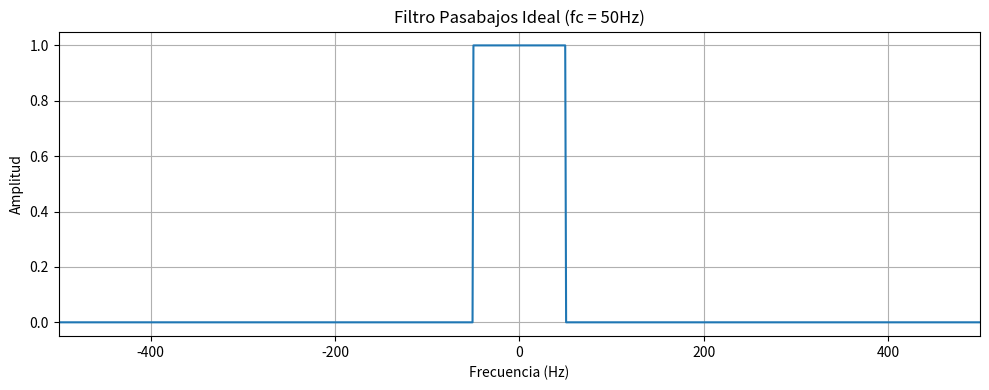
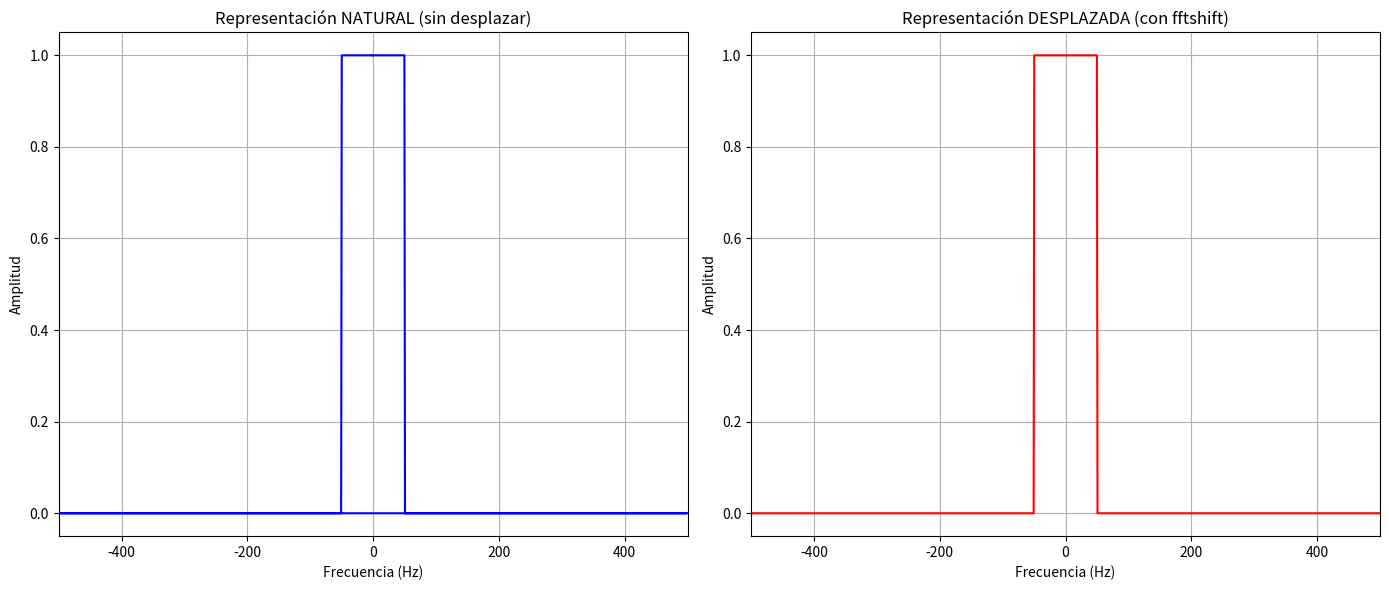
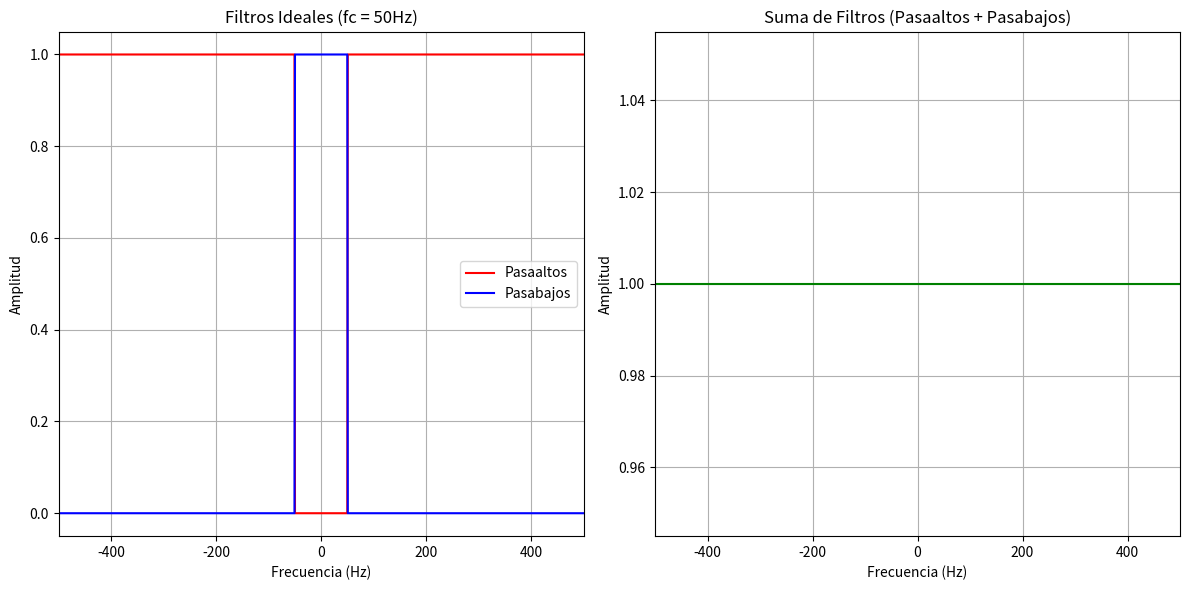
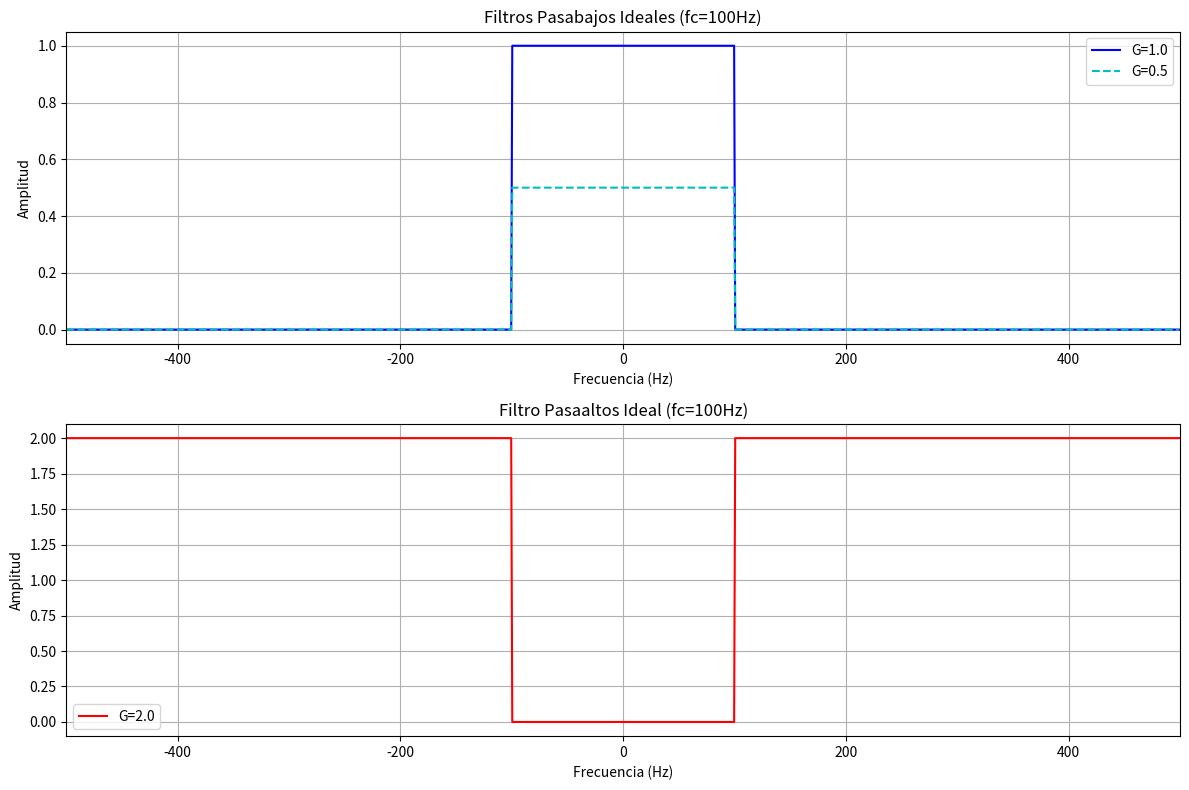
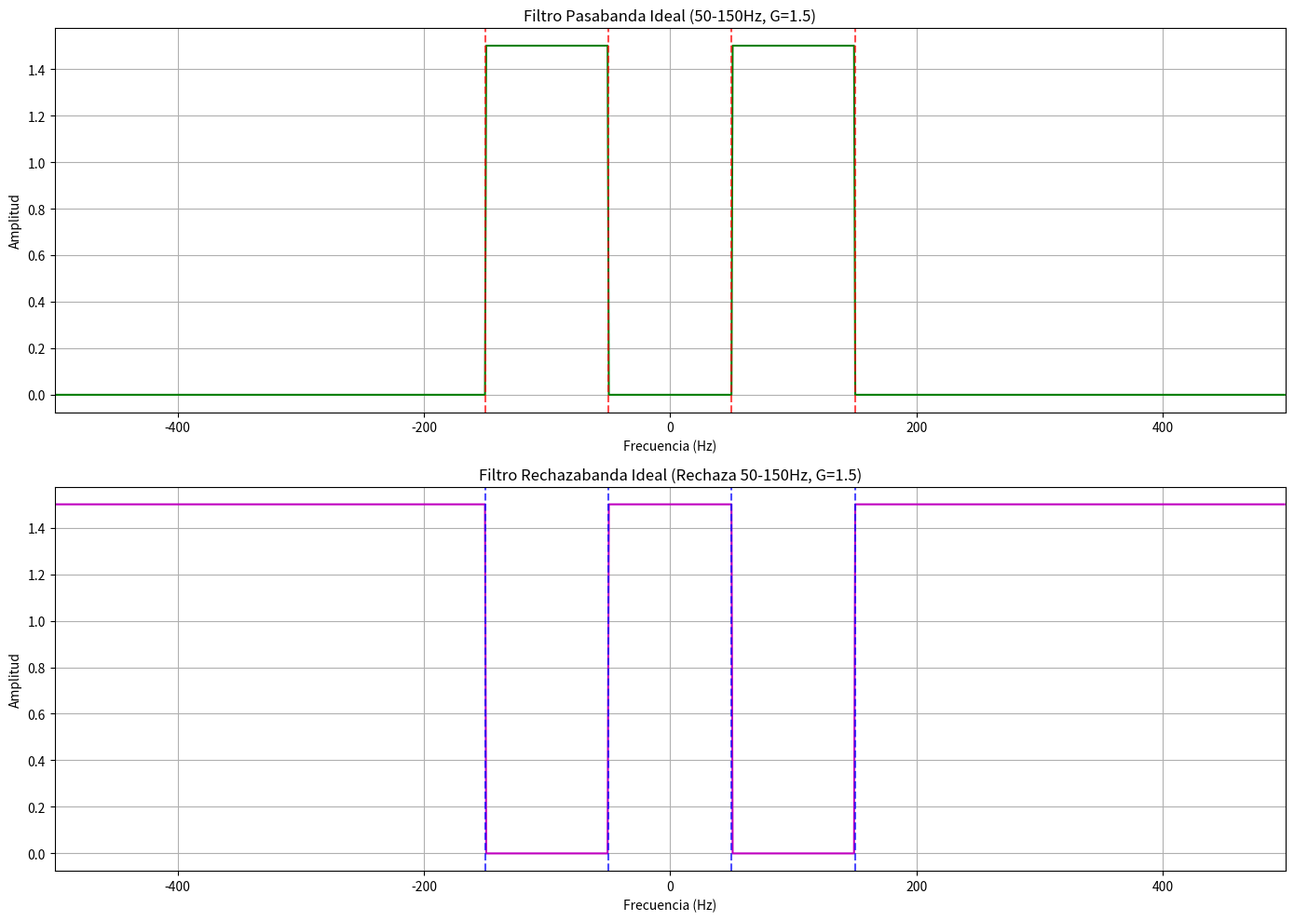
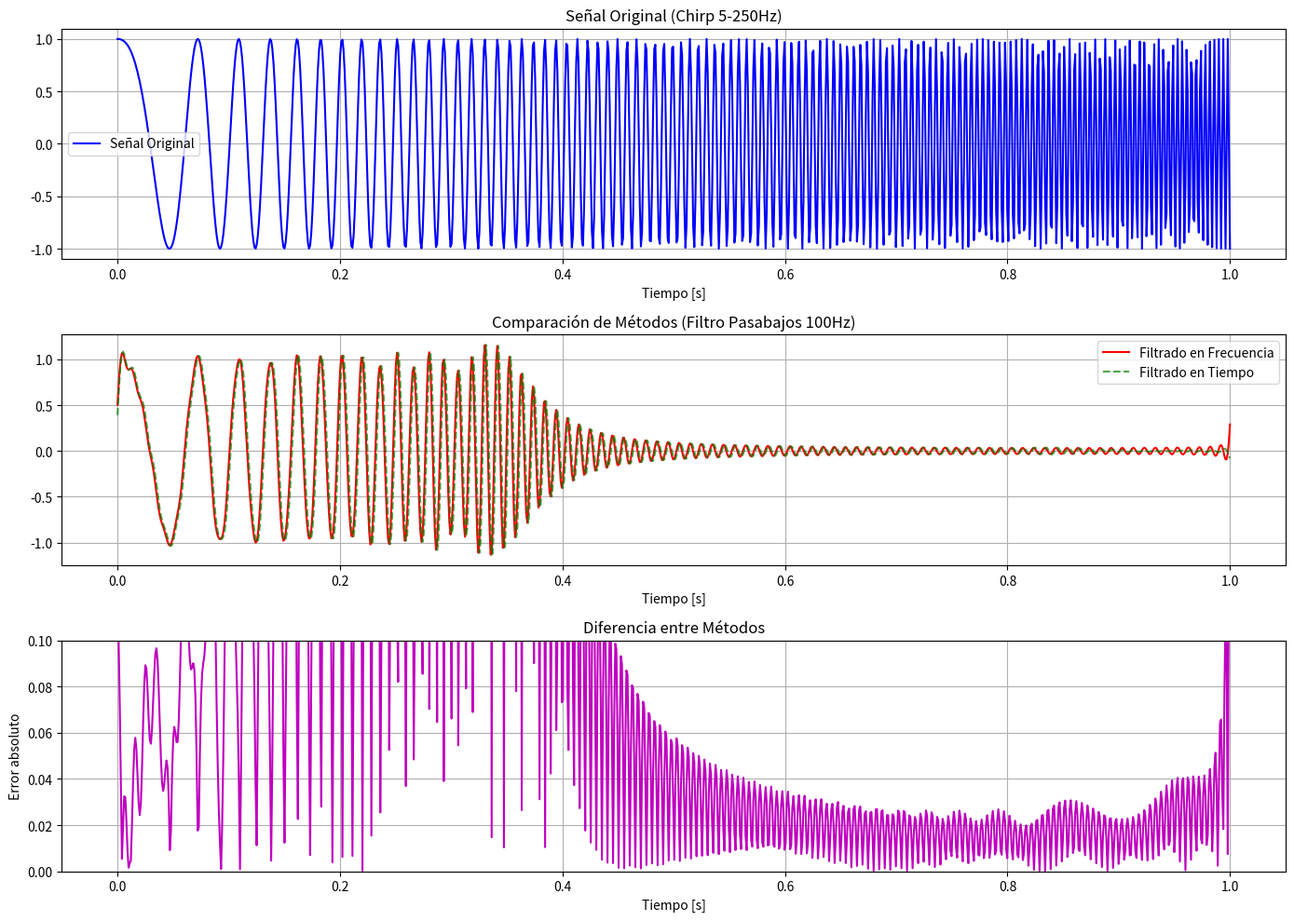
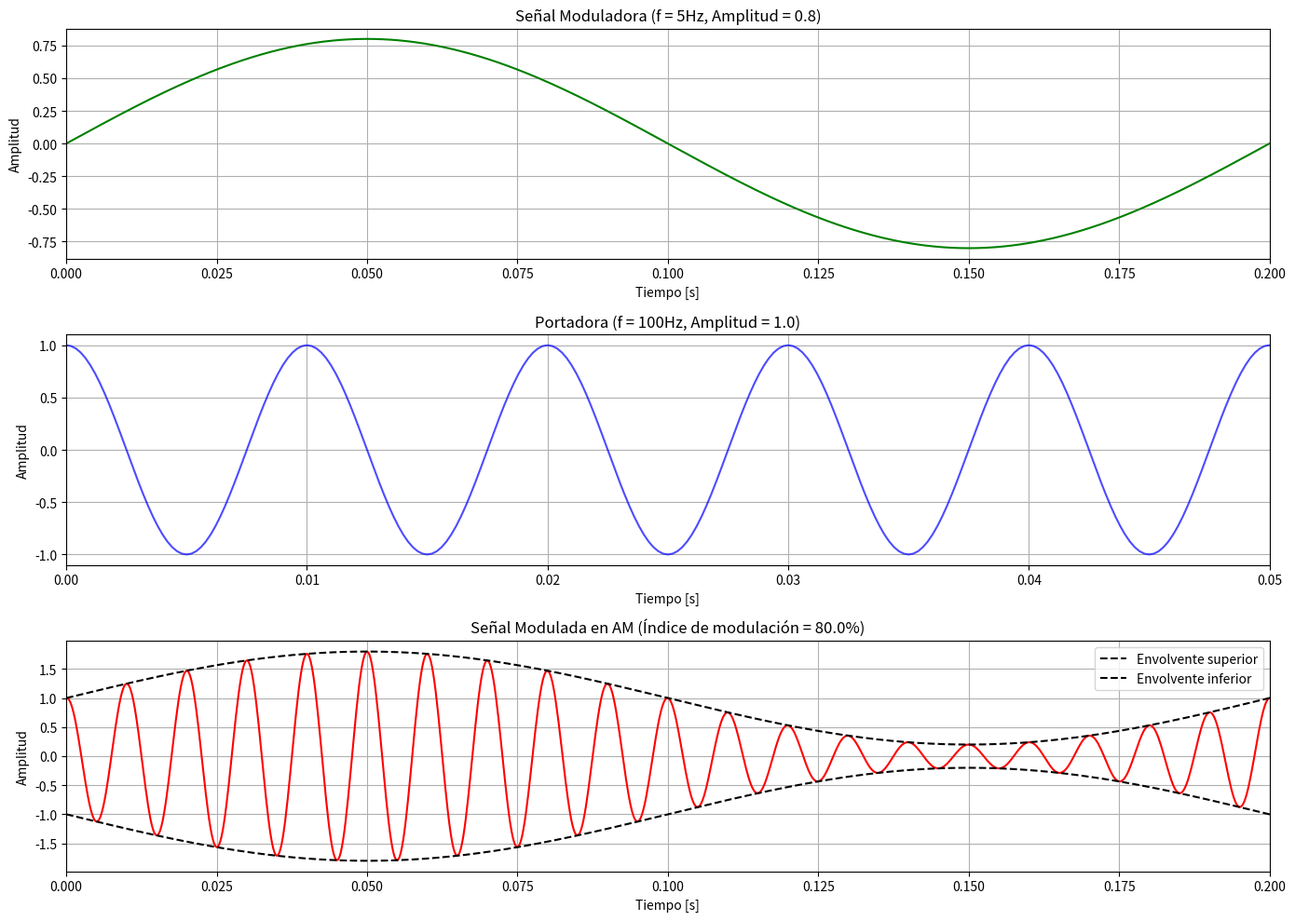
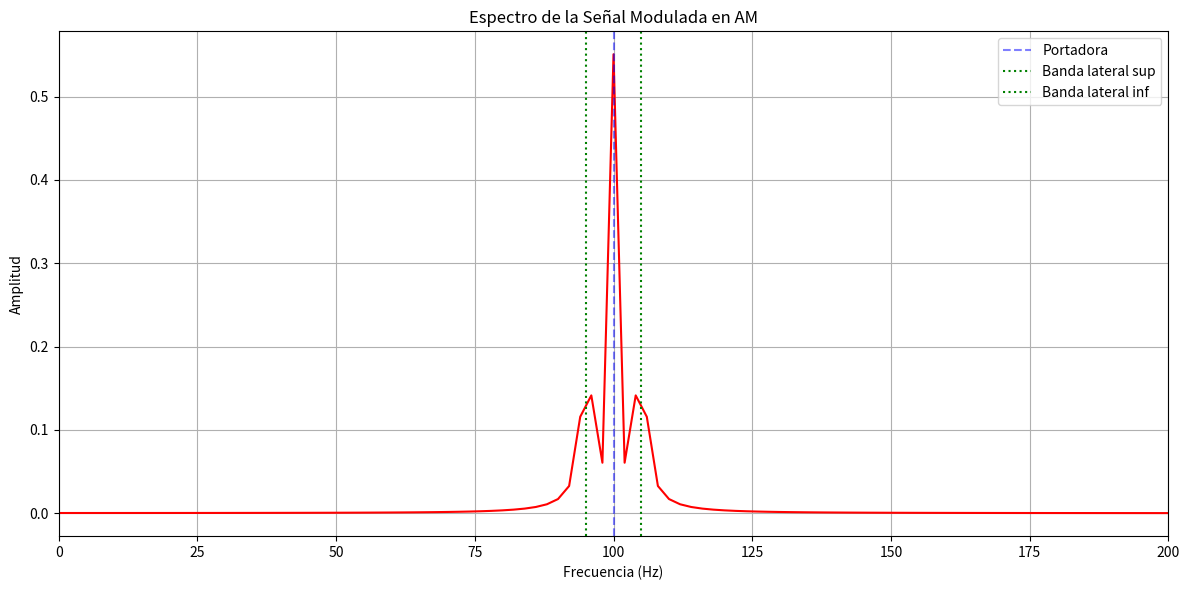
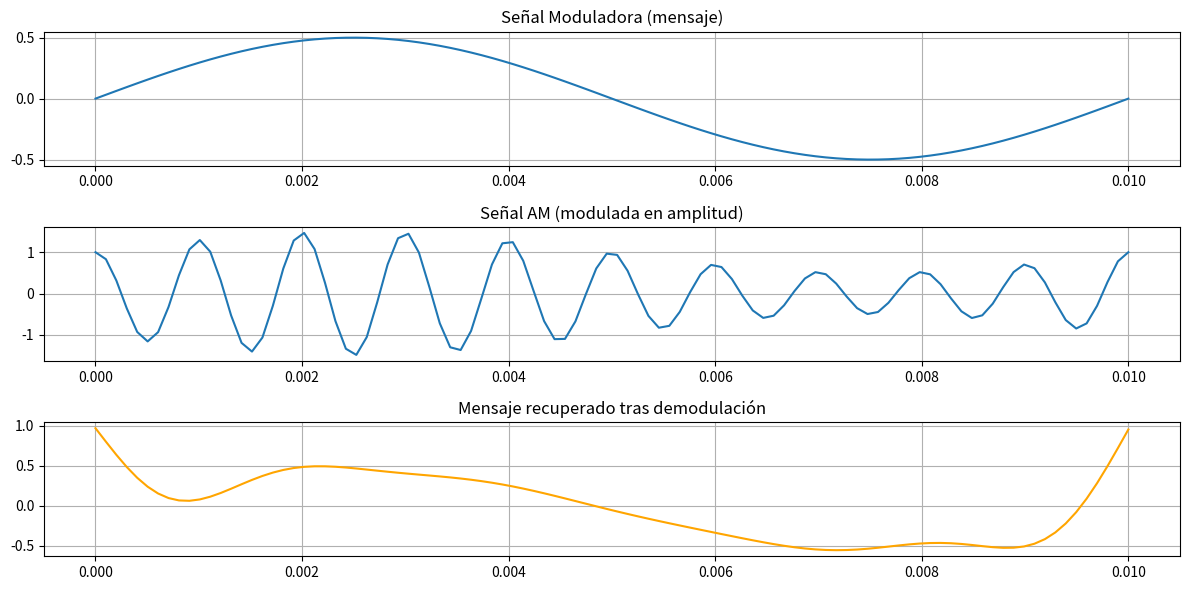
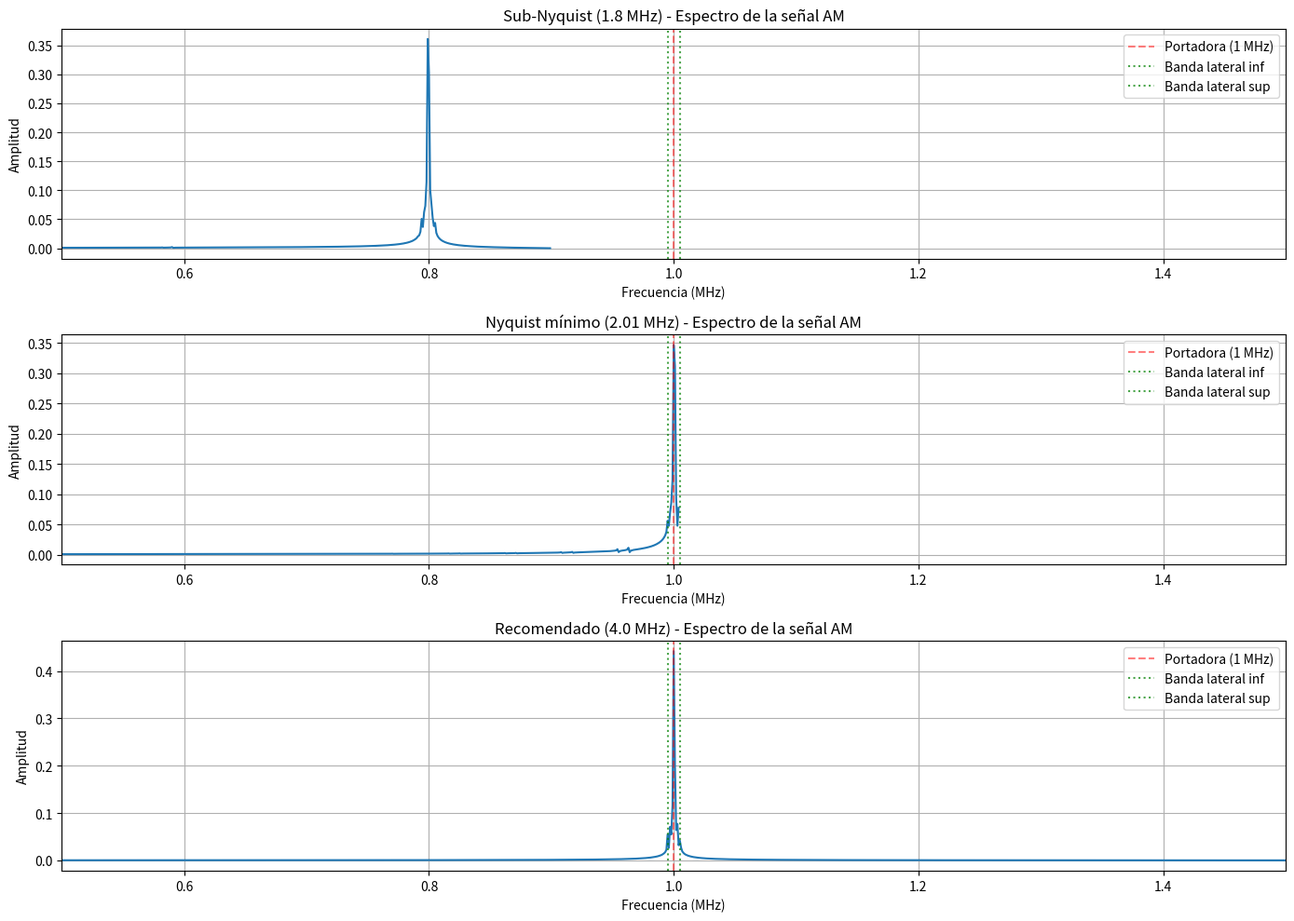
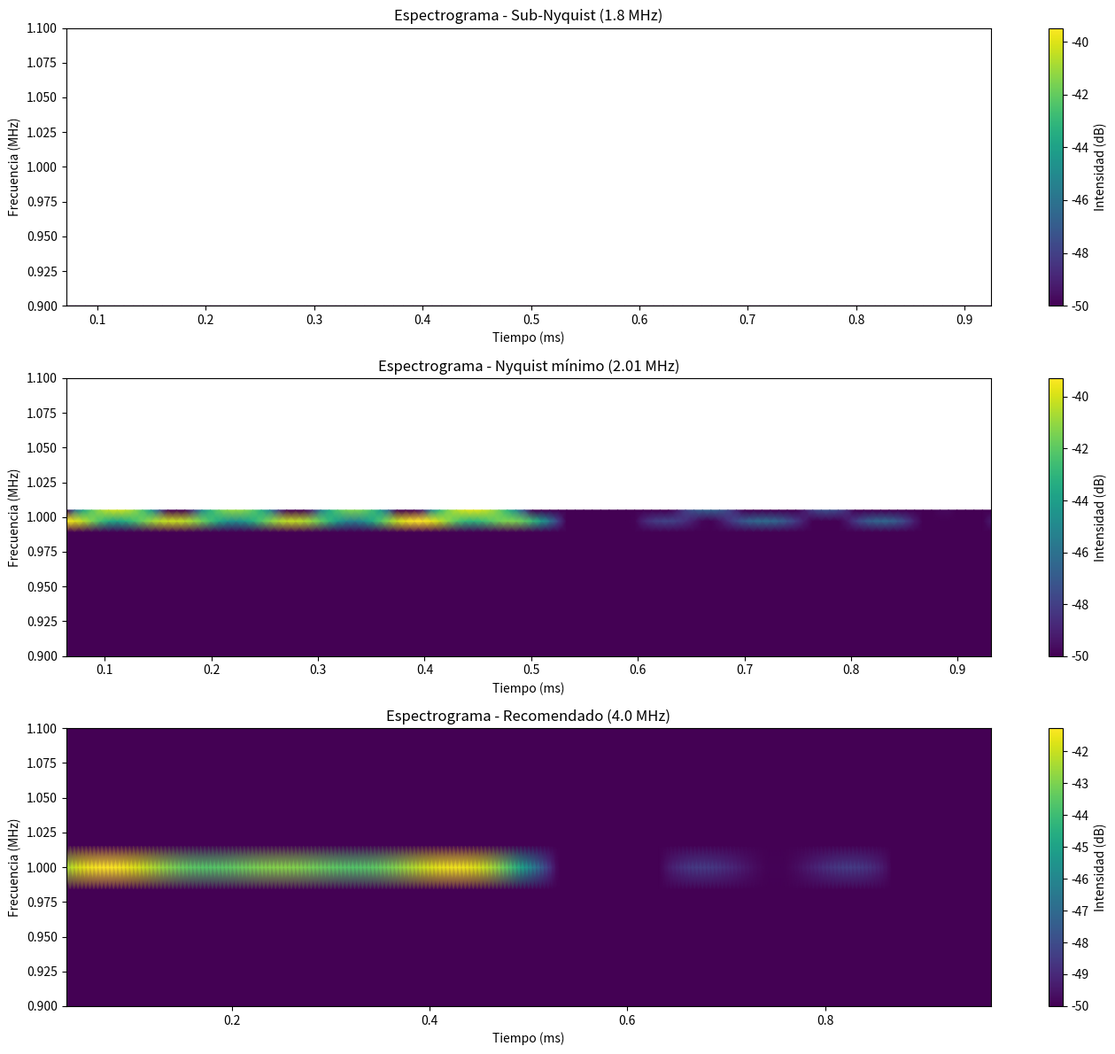
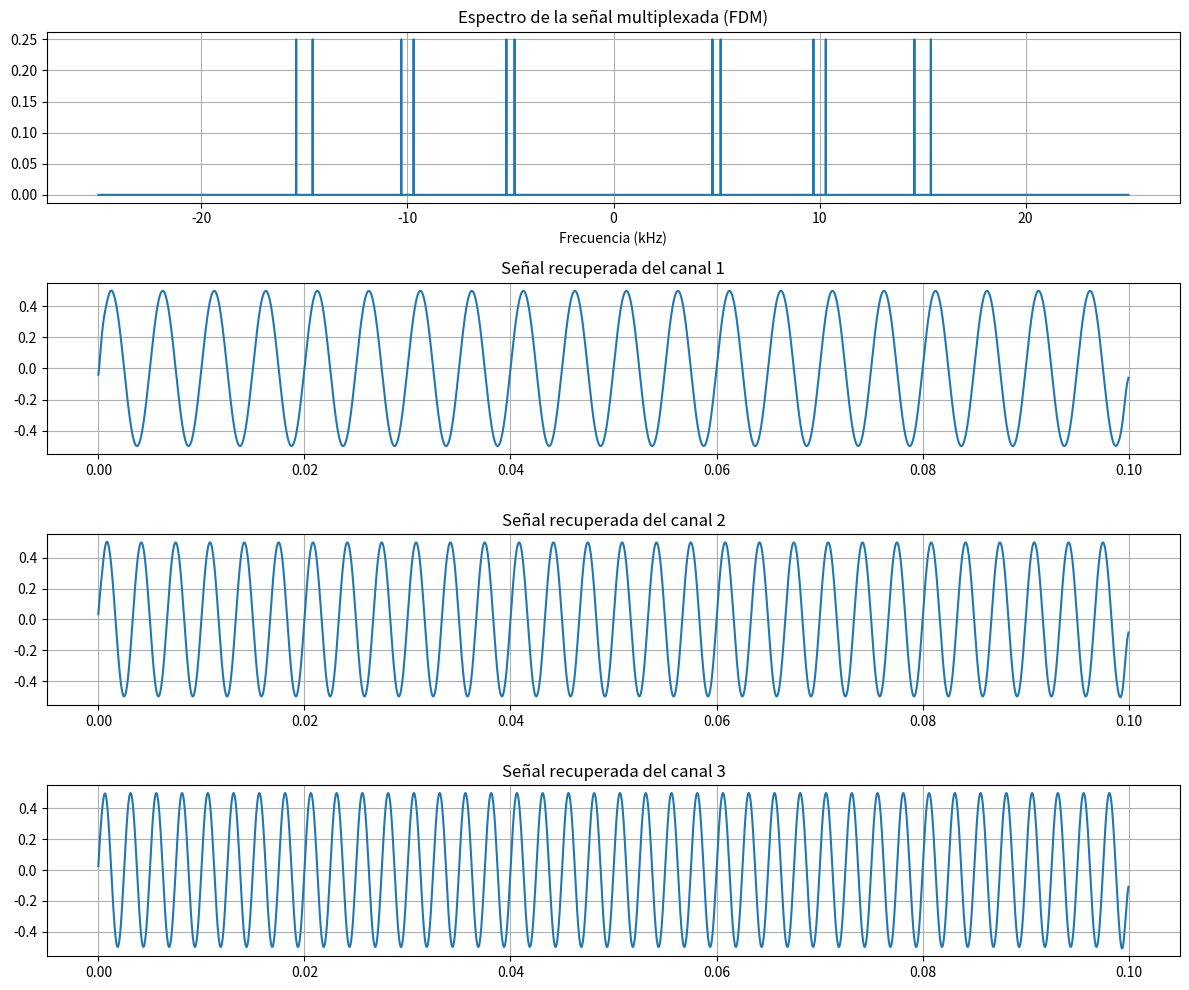

These charts were generated, in order, by the following Python code:
import numpy as np

def filtro_pasabajos_ideal(longitud, fc, fs):
    """
    Generar una función que construya filtros pasabajos ideales en el dominio de la frecuencia, en-
    tendiendo estos como funciones que valen 0 a la derecha de cierta frecuencia de corte y 1 a la
    izquierda de la misma. La frecuencia de corte debe ser un parámetro de entrada.
    Parámetros:
    longitud : int
        Número de puntos del filtro (debe ser igual al tamaño de la FFT)
    fc : float
        Frecuencia de corte en Hz
    fs : float
        Frecuencia de muestreo en Hz

    Retorna:
    ndarray: Filtro pasabajos ideal (en el dominio de la frecuencia, orden estándar FFT)
    """
    # Calcular las frecuencias correspondientes a cada bin
    frecuencias = np.fft.fftfreq(longitud, 1 / fs)

    # Crear el filtro ideal (1 donde |f| <= fc, 0 en otro caso)
    filtro = np.zeros(longitud)
    filtro[np.abs(frecuencias) <= fc] = 1

    return filtro

import matplotlib.pyplot as plt

# Parámetros del sistema
fs = 1000  # Frecuencia de muestreo (Hz)
N = 1024   # Tamaño de la FFT
fc = 50    # Frecuencia de corte (Hz)

# Generar el filtro
filtro = filtro_pasabajos_ideal(N, fc, fs)

# Visualizar (desplazado para mejor visualización)
frecs_desplazadas = np.fft.fftshift(np.fft.fftfreq(N, 1/fs))
filtro_desplazado = np.fft.fftshift(filtro)

plt.figure(figsize=(10, 4))
plt.plot(frecs_desplazadas, filtro_desplazado)
plt.title(f"Filtro Pasabajos Ideal (fc = {fc}Hz)")
plt.xlabel("Frecuencia (Hz)")
plt.ylabel("Amplitud")
plt.grid(True)
plt.xlim(-fs/2, fs/2)
plt.tight_layout()
plt.show()

#filtro sin desplazar y desplazado

# Parámetros
fs = 1000  # Frecuencia de muestreo
N = 1024   # Tamaño de la FFT
fc = 50    # Frecuencia de corte

# Generar frecuencias y filtro
frecs = np.fft.fftfreq(N, 1/fs)
filtro = np.zeros(N)
filtro[np.abs(frecs) <= fc] = 1

# Versión desplazada
frecs_despl = np.fft.fftshift(frecs)
filtro_despl = np.fft.fftshift(filtro)

# Crear figura con 2 subplots
plt.figure(figsize=(14, 6))

# 1. Gráfica SIN desplazar (orden natural FFT)
plt.subplot(1, 2, 1)
plt.plot(frecs, filtro, 'b')
plt.title("Representación NATURAL (sin desplazar)")
plt.xlabel("Frecuencia (Hz)")
plt.ylabel("Amplitud")
plt.grid(True)
plt.xlim(-fs/2, fs/2)  # Mismo rango para comparar

# 2. Gráfica DESPLAZADA
plt.subplot(1, 2, 2)
plt.plot(frecs_despl, filtro_despl, 'r')
plt.title("Representación DESPLAZADA (con fftshift)")
plt.xlabel("Frecuencia (Hz)")
plt.ylabel("Amplitud")
plt.grid(True)
plt.xlim(-fs/2, fs/2)

plt.tight_layout()
plt.show()

# ejercicio2

def filtro_pasaaltos_ideal(longitud, fc, fs):
    """
    Genera un filtro pasaaltos ideal en el dominio de la frecuencia.
    Parámetros:
    longitud : int
        Número de puntos del filtro (debe ser igual al tamaño de la FFT)
    fc : float
        Frecuencia de corte en Hz
    fs : float
        Frecuencia de muestreo en Hz

    Retorna:
    ndarray: Filtro pasaaltos ideal (en el dominio de la frecuencia, orden estándar FFT)
    """
    # Calcular las frecuencias correspondientes a cada bin
    frecuencias = np.fft.fftfreq(longitud, 1 / fs)

    # Crear el filtro ideal (0 donde |f| <= fc, 1 en otro caso)
    filtro = np.ones(longitud)  # Comienza con todos en 1
    filtro[np.abs(frecuencias) <= fc] = 0  # Cero en las frecuencias bajas

    return filtro

#prueba

# Parámetros del sistema
fs = 1000  # Frecuencia de muestreo (Hz)
N = 1024   # Tamaño de la FFT
fc = 50    # Frecuencia de corte (Hz)

# Generar ambos filtros para comparación
pasaaltos = filtro_pasaaltos_ideal(N, fc, fs)
pasabajos = filtro_pasabajos_ideal(N, fc, fs)  # Usando la función anterior

# Preparar para visualización (desplazar)
frecs_desplazadas = np.fft.fftshift(np.fft.fftfreq(N, 1/fs))
pasaaltos_despl = np.fft.fftshift(pasaaltos)
pasabajos_despl = np.fft.fftshift(pasabajos)

# Graficar comparación
plt.figure(figsize=(12, 6))

plt.subplot(1, 2, 1)
plt.plot(frecs_desplazadas, pasaaltos_despl, 'r', label='Pasaaltos')
plt.plot(frecs_desplazadas, pasabajos_despl, 'b', label='Pasabajos')
plt.title(f"Filtros Ideales (fc = {fc}Hz)")
plt.xlabel("Frecuencia (Hz)")
plt.ylabel("Amplitud")
plt.grid(True)
plt.legend()
plt.xlim(-fs/2, fs/2)

plt.subplot(1, 2, 2)
plt.plot(frecs_desplazadas, pasaaltos_despl + pasabajos_despl, 'g')
plt.title("Suma de Filtros (Pasaaltos + Pasabajos)")
plt.xlabel("Frecuencia (Hz)")
plt.ylabel("Amplitud")
plt.grid(True)
plt.xlim(-fs/2, fs/2)

plt.tight_layout()
plt.show()

#ejercicio 3
def filtro_pasabajos_ideal(longitud, fc, fs, G=1.0):
    """
    Genera un filtro pasabajos ideal con ganancia ajustable.
    Parámetros:
    longitud : int
        Número de puntos del filtro
    fc : float
        Frecuencia de corte en Hz
    fs : float
        Frecuencia de muestreo en Hz
    G : float, opcional
        Ganancia en la banda de paso (default = 1.0)

    Retorna:
    ndarray: Filtro pasabajos ideal
    """
    frecuencias = np.fft.fftfreq(longitud, 1 / fs)
    filtro = np.zeros(longitud)
    filtro[np.abs(frecuencias) <= fc] = G
    return filtro


def filtro_pasaaltos_ideal(longitud, fc, fs, G=1.0):
    """ Genera un filtro pasaaltos ideal con ganancia ajustable.
    Parámetros:
    longitud : int
        Número de puntos del filtro
    fc : float
        Frecuencia de corte en Hz
    fs : float
        Frecuencia de muestreo en Hz
    G : float, opcional
        Ganancia en la banda de paso (default = 1.0)

    Retorna:
    ndarray: Filtro pasaaltos ideal
    """
    frecuencias = np.fft.fftfreq(longitud, 1 / fs)
    filtro = np.zeros(longitud)
    filtro[np.abs(frecuencias) > fc] = G
    return filtro
"""
Amplificación/atenuación:
G > 1.0 amplifica las frecuencias en la banda de paso
G < 1.0 atenúa las frecuencias en la banda de paso
"""
# Parámetros
fs = 1000
N = 1024
fc = 100

# Crear filtros con diferentes ganancias
pb_g1 = filtro_pasabajos_ideal(N, fc, fs, G=1.0)
pb_g05 = filtro_pasabajos_ideal(N, fc, fs, G=0.5)
pa_g2 = filtro_pasaaltos_ideal(N, fc, fs, G=2.0)

# Visualización
frecs_despl = np.fft.fftshift(np.fft.fftfreq(N, 1/fs))

plt.figure(figsize=(12, 8))

# Pasabajos con diferentes ganancias
plt.subplot(2, 1, 1)
plt.plot(frecs_despl, np.fft.fftshift(pb_g1), 'b', label='G=1.0')
plt.plot(frecs_despl, np.fft.fftshift(pb_g05), 'c--', label='G=0.5')
plt.title(f"Filtros Pasabajos Ideales (fc={fc}Hz)")
plt.xlabel("Frecuencia (Hz)")
plt.ylabel("Amplitud")
plt.grid(True)
plt.legend()
plt.xlim(-fs/2, fs/2)

# Pasaaltos con ganancia
plt.subplot(2, 1, 2)
plt.plot(frecs_despl, np.fft.fftshift(pa_g2), 'r', label='G=2.0')
plt.title(f"Filtro Pasaaltos Ideal (fc={fc}Hz)")
plt.xlabel("Frecuencia (Hz)")
plt.ylabel("Amplitud")
plt.grid(True)
plt.legend()
plt.xlim(-fs/2, fs/2)

plt.tight_layout()
plt.show()

#Ejercicio 4
"""
Generar sendas funciones que permitan construir filtros pasabanda y rechazabanda, recibiendo
como parámetros de entrada las dos frecuencias de corte y la ganancia.
"""

def filtro_pasabanda_ideal(longitud, fc1, fc2, fs, G=1.0):
    # Validar frecuencias
    if fc1 >= fc2:
        raise ValueError("fc1 debe ser menor que fc2")
    if fc2 > fs / 2:
        raise ValueError("fc2 no puede exceder la frecuencia de Nyquist")

    frecuencias = np.fft.fftfreq(longitud, 1 / fs)
    filtro = np.zeros(longitud)
    mascara = (np.abs(frecuencias) >= fc1) & (np.abs(frecuencias) <= fc2)
    filtro[mascara] = G
    return filtro


def filtro_rechazabanda_ideal(longitud, fc1, fc2, fs, G=1.0):
    # Validar frecuencias
    if fc1 >= fc2:
        raise ValueError("fc1 debe ser menor que fc2")
    if fc2 > fs / 2:
        raise ValueError("fc2 no puede exceder la frecuencia de Nyquist")

    frecuencias = np.fft.fftfreq(longitud, 1 / fs)
    filtro = G * np.ones(longitud)
    mascara = (np.abs(frecuencias) >= fc1) & (np.abs(frecuencias) <= fc2)
    filtro[mascara] = 0.0
    return filtro

#Ejercicio 5
import numpy as np
import matplotlib.pyplot as plt

# Parámetros comunes
fs = 1000
N = 1024
fc1 = 50
fc2 = 150
G = 1.5

# Generar filtros
pasabanda = filtro_pasabanda_ideal(N, fc1, fc2, fs, G)
rechazabanda = filtro_rechazabanda_ideal(N, fc1, fc2, fs, G)

# Preparar frecuencias desplazadas para visualización
frecs_despl = np.fft.fftshift(np.fft.fftfreq(N, 1/fs))
pasabanda_despl = np.fft.fftshift(pasabanda)
rechazabanda_despl = np.fft.fftshift(rechazabanda)

# Crear gráficos
plt.figure(figsize=(14, 10))

# Filtro Pasabanda
plt.subplot(2, 1, 1)
plt.plot(frecs_despl, pasabanda_despl, 'g')
plt.axvline(fc1, color='r', linestyle='--', alpha=0.7)
plt.axvline(fc2, color='r', linestyle='--', alpha=0.7)
plt.axvline(-fc1, color='r', linestyle='--', alpha=0.7)
plt.axvline(-fc2, color='r', linestyle='--', alpha=0.7)
plt.title(f"Filtro Pasabanda Ideal ({fc1}-{fc2}Hz, G={G})")
plt.xlabel("Frecuencia (Hz)")
plt.ylabel("Amplitud")
plt.grid(True)
plt.xlim(-fs/2, fs/2)

# Filtro Rechazabanda
plt.subplot(2, 1, 2)
plt.plot(frecs_despl, rechazabanda_despl, 'm')
plt.axvline(fc1, color='b', linestyle='--', alpha=0.7)
plt.axvline(fc2, color='b', linestyle='--', alpha=0.7)
plt.axvline(-fc1, color='b', linestyle='--', alpha=0.7)
plt.axvline(-fc2, color='b', linestyle='--', alpha=0.7)
plt.title(f"Filtro Rechazabanda Ideal (Rechaza {fc1}-{fc2}Hz, G={G})")
plt.xlabel("Frecuencia (Hz)")
plt.ylabel("Amplitud")
plt.grid(True)
plt.xlim(-fs/2, fs/2)

plt.tight_layout()
plt.show()

#con funciones anteriores
longitud = 1024
pasabanda = filtro_pasabajos_ideal(longitud, fc2, fs, G) - filtro_pasabajos_ideal(longitud, fc1, fs, G)
rechazabanda = filtro_pasabajos_ideal(longitud, fc1, fs, G) + filtro_pasaaltos_ideal(longitud, fc2, fs, G)
G = pasabanda + rechazabanda  #(para todo el espectro)

#ejercicio 6
#Generar sendas funciones que permitan, dado un determinado filtro y una señal de entrada, efectuar
# el filtrado en el dominio del tiempo y en el dominio de la frecuencia respectivamente.

def filtrar_frecuencia(senal, filtro_frec):
    """
    Filtra una señal en el dominio de la frecuencia multiplicando por un filtro.

    Parámetros:
    senal : array_like
        Señal de entrada (dominio temporal)
    filtro_frec : array_like
        Filtro en dominio de frecuencia (misma longitud que la FFT de la señal)

    Retorna:
    ndarray: Señal filtrada (dominio temporal)
    """
    # Calcular FFT de la señal
    fft_senal = np.fft.fft(senal)

    # Aplicar filtro (multiplicación en frecuencia)
    fft_filtrada = fft_senal * filtro_frec

    # Transformada inversa y tomar parte real
    senal_filtrada = np.fft.ifft(fft_filtrada).real

    return senal_filtrada


from scipy.signal import convolve
def filtrar_tiempo(senal, respuesta_impulso):
    """
    Filtra una señal en el dominio del tiempo mediante convolución.

    Parámetros:
    senal : array_like
        Señal de entrada (dominio temporal)
    respuesta_impulso : array_like
        Respuesta al impulso del filtro (dominio temporal)

    Retorna:
    ndarray: Señal filtrada (dominio temporal)
    """
    # Realizar convolución (modo 'same' para mantener misma longitud)
    senal_filtrada = convolve(senal, respuesta_impulso, mode='same')

    return senal_filtrada

from scipy.signal import chirp

# 1. Generar señal de prueba (chirp lineal)
fs = 1000  # Frecuencia de muestreo
t = np.linspace(0, 1, fs)  # 1 segundo de señal
senal = chirp(t, f0=5, f1=250, t1=1, method='linear')

# 2. Crear filtro pasabajos en frecuencia (fc=100Hz)
fc = 100
filtro_frec = filtro_pasabajos_ideal(len(senal), fc, fs)

# 3. Obtener respuesta al impulso del filtro (para dominio temporal)
respuesta_impulso = np.fft.ifft(filtro_frec).real
respuesta_impulso = np.fft.fftshift(respuesta_impulso)  # Centrar la respuesta

# 4. Aplicar ambos métodos de filtrado
senal_frec = filtrar_frecuencia(senal, filtro_frec)
senal_tiempo = filtrar_tiempo(senal, respuesta_impulso)

# 5. Visualización
plt.figure(figsize=(14, 10))

# Señal original y filtros
plt.subplot(3, 1, 1)
plt.plot(t, senal, 'b', label='Señal Original')
plt.title('Señal Original (Chirp 5-250Hz)')
plt.xlabel('Tiempo [s]')
plt.grid(True)
plt.legend()

# Comparación de métodos
plt.subplot(3, 1, 2)
plt.plot(t, senal_frec, 'r', label='Filtrado en Frecuencia')
plt.plot(t, senal_tiempo, 'g--', label='Filtrado en Tiempo', alpha=0.7)
plt.title(f'Comparación de Métodos (Filtro Pasabajos {fc}Hz)')
plt.xlabel('Tiempo [s]')
plt.grid(True)
plt.legend()

# Diferencia entre métodos
plt.subplot(3, 1, 3)
diferencia = np.abs(senal_frec - senal_tiempo)
plt.plot(t, diferencia, 'm')
plt.title('Diferencia entre Métodos')
plt.xlabel('Tiempo [s]')
plt.ylabel('Error absoluto')
plt.grid(True)
plt.ylim(0, 0.1)

plt.tight_layout()
plt.show()

"""
Ejercicio 6

Construir un algoritmo que, dada una señal (restringirse por simpleza a señales de tipo senoidal),
la module en amplitud sobre una senoide portadora. La frecuencia de la señal portadora debe ser
parámetro de entrada; considere que su amplitud es 1.
"""

def modulador_am(t, senal_moduladora, fc, A=1.0):
    """
    Modula una señal en amplitud (AM) sobre una portadora senoidal.

    Parámetros:
    t : ndarray
        Vector de tiempos
    senal_moduladora : ndarray
        Señal moduladora (información)
    fc : float
        Frecuencia de la portadora (Hz)
    A : float, opcional
        Amplitud de la portadora (default = 1.0)

    Retorna:
    tuple: (señal_modulada, portadora)
    """
    # Generar la portadora (senoide de amplitud A y frecuencia fc)
    portadora = A * np.cos(2 * np.pi * fc * t)

    # Modular la señal: AM = [A + m(t)] * cos(2πfc t)
    # Pero como la portadora ya incluye A, usamos: [1 + m(t)/A] * portadora
    señal_modulada = (1 + senal_moduladora / A) * portadora

    return señal_modulada, portadora

#prueba

# Parámetros del sistema
fs = 5000  # Frecuencia de muestreo (Hz)
T = 0.5    # Duración de la señal (s)
t = np.linspace(0, T, int(T*fs), endpoint=False)  # Vector de tiempos

# 1. Generar señal moduladora (senoidal de baja frecuencia)
fm = 5    # Frecuencia de la señal de información (Hz)
Am = 0.8  # Amplitud de la señal moduladora
senal_mod = Am * np.sin(2 * np.pi * fm * t)

# 2. Configurar portadora
fc = 100  # Frecuencia portadora (Hz)
A_port = 1.0  # Amplitud portadora

# 3. Modular la señal
senal_am, portadora = modulador_am(t, senal_mod, fc, A_port)

# 4. Visualización
plt.figure(figsize=(14, 10))

# Señal moduladora (información)
plt.subplot(3, 1, 1)
plt.plot(t, senal_mod, 'g')
plt.title(f'Señal Moduladora (f = {fm}Hz, Amplitud = {Am})')
plt.xlabel('Tiempo [s]')
plt.ylabel('Amplitud')
plt.grid(True)
plt.xlim(0, 1/fm)  # Mostrar un ciclo completo

# Portadora
plt.subplot(3, 1, 2)
plt.plot(t, portadora, 'b', alpha=0.7)
plt.title(f'Portadora (f = {fc}Hz, Amplitud = {A_port})')
plt.xlabel('Tiempo [s]')
plt.ylabel('Amplitud')
plt.grid(True)
plt.xlim(0, 5/fc)  # Mostrar 5 ciclos

# Señal modulada en AM
plt.subplot(3, 1, 3)
plt.plot(t, senal_am, 'r')
plt.plot(t, (1 + senal_mod/A_port), 'k--', label='Envolvente superior')
plt.plot(t, -(1 + senal_mod/A_port), 'k--', label='Envolvente inferior')
plt.title(f'Señal Modulada en AM (Índice de modulación = {Am/A_port*100:.1f}%)')
plt.xlabel('Tiempo [s]')
plt.ylabel('Amplitud')
plt.grid(True)
plt.legend()
plt.xlim(0, 1/fm)  # Mostrar un ciclo completo de la moduladora

plt.tight_layout()
plt.show()

# Análisis espectral de la señal modulada
N = len(senal_am)
freqs = np.fft.fftfreq(N, 1/fs)
espectro = np.abs(np.fft.fft(senal_am)) / N

plt.figure(figsize=(12, 6))
plt.plot(np.fft.fftshift(freqs), np.fft.fftshift(espectro), 'r')
plt.axvline(fc, color='b', linestyle='--', alpha=0.5, label='Portadora')
plt.axvline(fc + fm, color='g', linestyle=':', label='Banda lateral sup')
plt.axvline(fc - fm, color='g', linestyle=':', label='Banda lateral inf')
plt.title('Espectro de la Señal Modulada en AM')
plt.xlabel('Frecuencia (Hz)')
plt.ylabel('Amplitud')
plt.grid(True)
plt.xlim(0, 200)  # Centrado alrededor de la portadora
plt.legend()
plt.tight_layout()
plt.show()


def modulador_am(t, senal_moduladora, fc, A=1.0):
    # Validar longitudes
    if len(t) != len(senal_moduladora):
        raise ValueError("t y senal_moduladora deben tener la misma longitud")

    # Calcular índice de modulación
    indice_mod = np.max(np.abs(senal_moduladora)) / A

    # Generar portadora
    portadora = A * np.cos(2 * np.pi * fc * t)

    # Modular señal
    señal_modulada = (1 + senal_moduladora / A) * portadora

    return señal_modulada, portadora, indice_mod



#ejercicio 7
from scipy.signal import butter, filtfilt

def demodular_am(t, s_t, fc, orden=5, fcorte=0.1):
    """
    Demodulación coherente AM.
    t: vector de tiempo
    s_t: señal modulada AM
    fc: frecuencia de portadora (Hz)
    orden: orden del filtro pasa bajos
    fcorte: frecuencia de corte normalizada (relativa a Nyquist)
    """
    # Portadora en fase
    portadora = np.cos(2 * np.pi * fc * t)

    # Demodulación coherente (multiplicación)
    producto = s_t * portadora

    # Filtro pasa bajos para eliminar la componente en 2fc
    b, a = butter(orden, fcorte)
    señal_filtrada = filtfilt(b, a, producto)

    # Recuperar la señal original: compensar el factor 1/2
    señal_moduladora = 2 * (señal_filtrada - np.mean(señal_filtrada))

    return señal_moduladora

#Prueba
fs = 10000               # Frecuencia de muestreo
duracion = 0.01          # 10 ms
t = np.linspace(0, duracion, int(fs*duracion))

# Señal moduladora (mensaje)
m_t = 0.5 * np.sin(2 * np.pi * 100 * t)  # 100 Hz

# Portadora
fc = 1000  # 1 kHz
portadora = np.cos(2 * np.pi * fc * t)

# Señal modulada AM
s_t = (1 + m_t) * portadora

# Demodulación
m_recuperada = demodular_am(t, s_t, fc)

#Graficar
plt.figure(figsize=(12, 6))
plt.subplot(3, 1, 1)
plt.plot(t, m_t, label='Mensaje original')
plt.title('Señal Moduladora (mensaje)')
plt.grid()

plt.subplot(3, 1, 2)
plt.plot(t, s_t, label='Señal AM')
plt.title('Señal AM (modulada en amplitud)')
plt.grid()

plt.subplot(3, 1, 3)
plt.plot(t, m_recuperada, label='Mensaje recuperado', color='orange')
plt.title('Mensaje recuperado tras demodulación')
plt.grid()

plt.tight_layout()
plt.show()
""" ej7: Recupera la señal original con excelente precisión (salvo desfases o atenuaciones que podés corregir).
"""
#ejercicio 8
"""" Construir funciones que efectúen la modulación y demodulación, respectivamente, en amplitud
senoidal en banda lateral única. Comparar las gráficas de una misma señal modulada en banda """
import numpy as np
import matplotlib.pyplot as plt
from scipy.signal import butter, filtfilt

def demodular_am(t, s_t, fc, orden=5, fcorte=0.1):
    """
    Demodulación coherente AM.
    t: vector de tiempo
    s_t: señal modulada AM
    fc: frecuencia de portadora (Hz)
    orden: orden del filtro pasa bajos
    fcorte: frecuencia de corte normalizada (relativa a Nyquist)
    """
    # Portadora en fase
    portadora = np.cos(2 * np.pi * fc * t)

    # Demodulación coherente (multiplicación)
    producto = s_t * portadora

    # Filtro pasa bajos para eliminar la componente en 2fc
    b, a = butter(orden, fcorte)
    señal_filtrada = filtfilt(b, a, producto)

    # Recuperar la señal original: compensar el factor 1/2
    señal_moduladora = 2 * (señal_filtrada - np.mean(señal_filtrada))

    return señal_moduladora

# Prueba
fs = 10000               # Frecuencia de muestreo
duracion = 0.01          # 10 ms
t = np.linspace(0, duracion, int(fs*duracion))

# Señal moduladora (mensaje)
m_t = 0.5 * np.sin(2 * np.pi * 100 * t)  # 100 Hz

# Portadora
fc = 1000  # 1 kHz
portadora = np.cos(2 * np.pi * fc * t)

# Señal modulada AM
s_t = (1 + m_t) * portadora

# Demodulación
m_recuperada = demodular_am(t, s_t, fc)

#Graficar
plt.figure(figsize=(12, 6))
plt.subplot(3, 1, 1)
plt.plot(t, m_t, label='Mensaje original')
plt.title('Señal Moduladora (mensaje)')
plt.grid()

plt.subplot(3, 1, 2)
plt.plot(t, s_t, label='Señal AM')
plt.title('Señal AM (modulada en amplitud)')
plt.grid()

plt.subplot(3, 1, 3)
plt.plot(t, m_recuperada, label='Mensaje recuperado', color='orange')
plt.title('Mensaje recuperado tras demodulación')
plt.grid()

plt.tight_layout()
plt.show()

#Ejercicio 9

""" Para una señal con espectro limitado entre -ωm y +ωm (donde ωm = 2πfm) 
que se modulará en AM con una portadora de 1 MHz, la frecuencia de muestreo
 mínima debe satisfacer el teorema de Nyquist considerando la frecuencia máxima presente en la señal modulada.
"""
import numpy as np
import matplotlib.pyplot as plt
from scipy.signal import spectrogram

# Parámetros de la señal
f_c = 1e6  # 1 MHz portadora
f_m = 5000  # 5 kHz frecuencia máxima de la señal moduladora
duration = 0.001  # 1 ms de duración

# 1. Crear señal moduladora (compuesta por múltiples frecuencias)
fs_analog = 10e6  # Frecuencia "analógica" para simulación
t_analog = np.linspace(0, duration, int(fs_analog * duration))
senal_mod = 0.5 * np.sin(2 * np.pi * 1000 * t_analog) + \
            0.3 * np.sin(2 * np.pi * 3000 * t_analog) + \
            0.2 * np.sin(2 * np.pi * 5000 * t_analog)

# 2. Modular en AM
portadora = np.cos(2 * np.pi * f_c * t_analog)
senal_am = (1 + senal_mod) * portadora

# 3. Frecuencias de muestreo a probar
frecs_muestreo = {
    "Sub-Nyquist (1.8 MHz)": 1.8e6,
    "Nyquist mínimo (2.01 MHz)": 2.01e6,
    "Recomendado (4.0 MHz)": 4.0e6
}

# 4. Análisis espectral para diferentes frecuencias de muestreo
plt.figure(figsize=(14, 10))

for i, (name, fs) in enumerate(frecs_muestreo.items()):
    # Remuestrear la señal
    puntos = int(fs * duration)
    t_sampled = np.linspace(0, duration, puntos)
    senal_sampled = np.interp(t_sampled, t_analog, senal_am)

    # Calcular FFT
    fft_vals = np.abs(np.fft.fft(senal_sampled)) / puntos
    freqs = np.fft.fftfreq(puntos, 1 / fs)

    # Gráfico del espectro
    plt.subplot(3, 1, i + 1)
    plt.plot(np.fft.fftshift(freqs) / 1e6, np.fft.fftshift(fft_vals))
    plt.title(f'{name} - Espectro de la señal AM')
    plt.xlabel('Frecuencia (MHz)')
    plt.ylabel('Amplitud')
    plt.grid(True)
    plt.xlim(0.5, 1.5)  # Zoom alrededor de la portadora

    # Marcadores de frecuencias clave
    plt.axvline(f_c / 1e6, color='r', linestyle='--', alpha=0.5, label='Portadora (1 MHz)')
    plt.axvline((f_c - f_m) / 1e6, color='g', linestyle=':', alpha=0.7, label='Banda lateral inf')
    plt.axvline((f_c + f_m) / 1e6, color='g', linestyle=':', alpha=0.7, label='Banda lateral sup')
    plt.legend()

plt.tight_layout()
plt.show()

# 5. Espectrogramas comparativos
plt.figure(figsize=(14, 12))

for i, (name, fs) in enumerate(frecs_muestreo.items()):
    puntos = int(fs * duration)
    t_sampled = np.linspace(0, duration, puntos)
    senal_sampled = np.interp(t_sampled, t_analog, senal_am)

    plt.subplot(3, 1, i + 1)
    f, t_spec, Sxx = spectrogram(senal_sampled, fs, nperseg=256, noverlap=240)
    plt.pcolormesh(t_spec * 1000, f / 1e6, 10 * np.log10(Sxx),
                   shading='gouraud', cmap='viridis', vmin=-50)
    plt.title(f'Espectrograma - {name}')
    plt.ylabel('Frecuencia (MHz)')
    plt.xlabel('Tiempo (ms)')
    plt.ylim(0.9, 1.1)  # Zoom alrededor de 1 MHz
    plt.colorbar(label='Intensidad (dB)')

plt.tight_layout()
plt.show()

"""Para modular una señal con ancho de banda fm en una portadora de 1 MHz, se utiliza una frecuencia de muestreo de 4.0 MHz
 como valor práctico optimo. Esto proporciona un equilibrio entre calidad de señal y eficiencia computacional, 
con margen suficiente para implementaciones reales que incluyan filtrado anti-aliasing.
"""

#ejercicio 10
"""
Construir funciones que efectúen la multiplexación y demultiplexación por división en frecuencia
de un cierto conjunto de señales de entrada. Dichas funciones deben controlar que se cumplan
las condiciones requeridas (para ello puede graficar el espectro).
"""
from scipy.signal import butter, filtfilt, fftconvolve
from scipy.fft import fft, fftfreq, fftshift

# Frecuencia de muestreo y tiempo
fs = 50000
t = np.linspace(0, 0.1, int(0.1 * fs), endpoint=False)

# Mensajes (moduladoras)
m1 = np.sin(2 * np.pi * 200 * t)
m2 = np.sin(2 * np.pi * 300 * t)
m3 = np.sin(2 * np.pi * 400 * t)

# Portadoras
fc1, fc2, fc3 = 5000, 10000, 15000
c1 = np.cos(2 * np.pi * fc1 * t)
c2 = np.cos(2 * np.pi * fc2 * t)
c3 = np.cos(2 * np.pi * fc3 * t)

#Multiplexación FDM
mux = m1 * c1 + m2 * c2 + m3 * c3

#  Función para graficar espectro
def plot_spectrum(signal, fs, title):
    N = len(signal)
    freqs = fftshift(fftfreq(N, 1/fs))
    spectrum = fftshift(np.abs(fft(signal)) / N)
    plt.plot(freqs / 1e3, spectrum)
    plt.title(title)
    plt.xlabel('Frecuencia (kHz)')
    plt.grid()

# Demultiplexación FDM
def demultiplex(signal, fc, fs, orden=5, fcorte=0.05):
    # Multiplicación coherente con portadora
    portadora = np.cos(2 * np.pi * fc * t)
    demod = signal * portadora
    # Filtro pasa bajos
    b, a = butter(orden, fcorte)
    return filtfilt(b, a, demod)

# Recuperar cada señal
rec1 = demultiplex(mux, fc1, fs)
rec2 = demultiplex(mux, fc2, fs)
rec3 = demultiplex(mux, fc3, fs)

#Graficar
plt.figure(figsize=(12, 10))

plt.subplot(4, 1, 1)
plot_spectrum(mux, fs, "Espectro de la señal multiplexada (FDM)")

plt.subplot(4, 1, 2)
plt.plot(t, rec1)
plt.title("Señal recuperada del canal 1")
plt.grid()

plt.subplot(4, 1, 3)
plt.plot(t, rec2)
plt.title("Señal recuperada del canal 2")
plt.grid()

plt.subplot(4, 1, 4)
plt.plot(t, rec3)
plt.title("Señal recuperada del canal 3")
plt.grid()

plt.tight_layout()
plt.show()

""" Multiplexa 3 señales en diferentes bandas usando modulaciones en portadoras diferentes.
    Grafica el espectro completo para verificar separación de bandas.
    Demultiplexa cada canal individualmente con:
    Multiplicación por portadora (demodulación )
    Filtro pasa bajos para recuperar solo la señal original
"""
